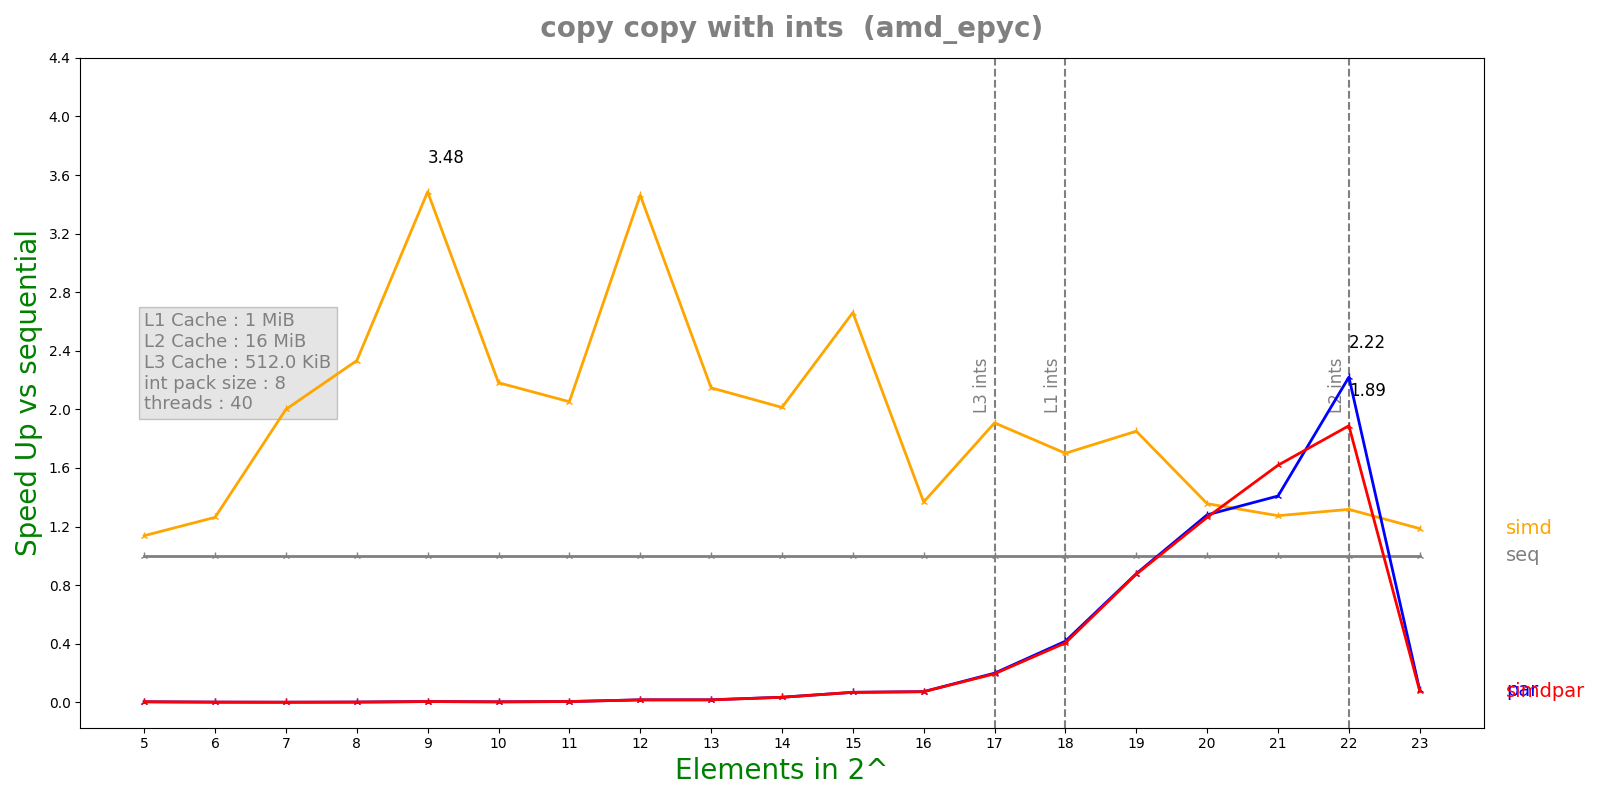

Values plotted in this chart, from the file beside it:
n, lane, threads, seq, simd, par, simdpar
5, 8, 40, 2.264e-07, 1.99e-07, 6.02653e-05, 5.62389e-05
6, 8, 40, 2.448e-07, 1.9382e-07, 0.0001509, 0.0001517
7, 8, 40, 3.8484e-07, 1.924e-07, 0.0003894, 0.0003924
8, 8, 40, 7.568e-07, 3.244e-07, 0.000387, 0.000385
9, 8, 40, 2.0408e-06, 5.856e-07, 0.00038, 0.0003834
10, 8, 40, 1.36425e-06, 6.252e-07, 0.000386, 0.0003898
11, 8, 40, 2.10842e-06, 1.02728e-06, 0.0003854, 0.0003913
12, 8, 40, 6.57583e-06, 1.8992e-06, 0.0003859, 0.0003841
13, 8, 40, 6.58425e-06, 3.06604e-06, 0.0003792, 0.0003862
14, 8, 40, 1.35085e-05, 6.70904e-06, 0.0003861, 0.0003917
15, 8, 40, 2.74118e-05, 1.03011e-05, 0.0004006, 0.0004011
16, 8, 40, 2.93538e-05, 2.14612e-05, 0.0004014, 0.0004036
17, 8, 40, 7.92093e-05, 4.15155e-05, 0.0003976, 0.0004068
18, 8, 40, 0.0001673, 9.83595e-05, 0.0004006, 0.0004122
19, 8, 40, 0.0003502, 0.0001892, 0.0003986, 0.0004004
20, 8, 40, 0.0005233, 0.0003858, 0.0004087, 0.0004144
21, 8, 40, 0.001051, 0.000825, 0.0007462, 0.0006494
22, 8, 40, 0.002516, 0.00191, 0.001133, 0.001332
23, 8, 40, 0.004455, 0.003756, 0.05425, 0.05774
